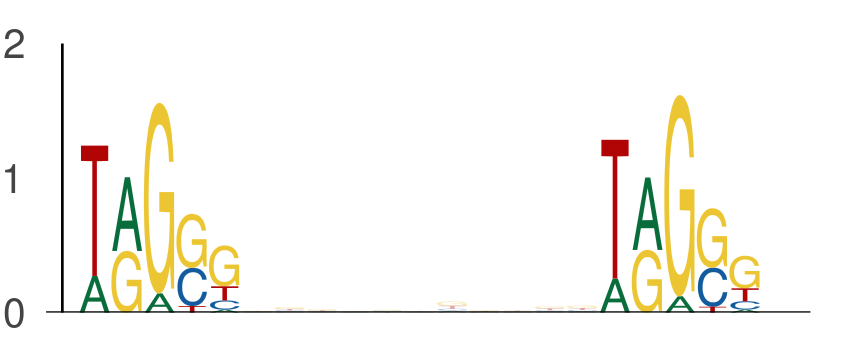

Data behind this chart, as committed beside it:
seq_index, start_position, end_position, is_reversed_complement
5974, 23, 28, 0
5974, 39, 44, 0
184, 45, 50, 0
184, 61, 66, 0
7343, 22, 27, 0
7343, 38, 43, 0
1822, 37, 42, 0
1822, 53, 58, 0
365, 14, 19, 0
365, 30, 35, 0
6776, 30, 35, 0
6776, 46, 51, 0
2203, 31, 36, 0
2203, 47, 52, 0
7314, 54, 59, 0
7314, 70, 75, 0
7314, 28, 33, 0
7314, 44, 49, 0
895, 41, 46, 0
895, 57, 62, 0
7538, 47, 52, 0
7538, 63, 68, 0
5009, 9, 14, 0
5009, 25, 30, 0
4104, 34, 39, 0
4104, 50, 55, 0
4725, 61, 66, 0
4725, 77, 82, 0
6811, 47, 52, 0
6811, 63, 68, 0
6024, 7, 12, 0
6024, 23, 28, 0
3379, 56, 61, 0
3379, 72, 77, 0
4609, 40, 45, 0
4609, 56, 61, 0
5422, 29, 34, 0
5422, 45, 50, 0
5422, 13, 18, 0
5422, 29, 34, 0
5422, 28, 33, 0
5422, 44, 49, 0
4596, 47, 52, 0
4596, 63, 68, 0
3565, 11, 16, 0
3565, 27, 32, 0
3055, 42, 47, 0
3055, 58, 63, 0
3308, 56, 61, 0
3308, 72, 77, 0
994, 50, 55, 0
994, 66, 71, 0
7512, 42, 47, 0
7512, 58, 63, 0
1998, 21, 26, 0
1998, 37, 42, 0
7060, 35, 40, 0
7060, 51, 56, 0
2157, 52, 57, 0
2157, 68, 73, 0
... 660 more rows
